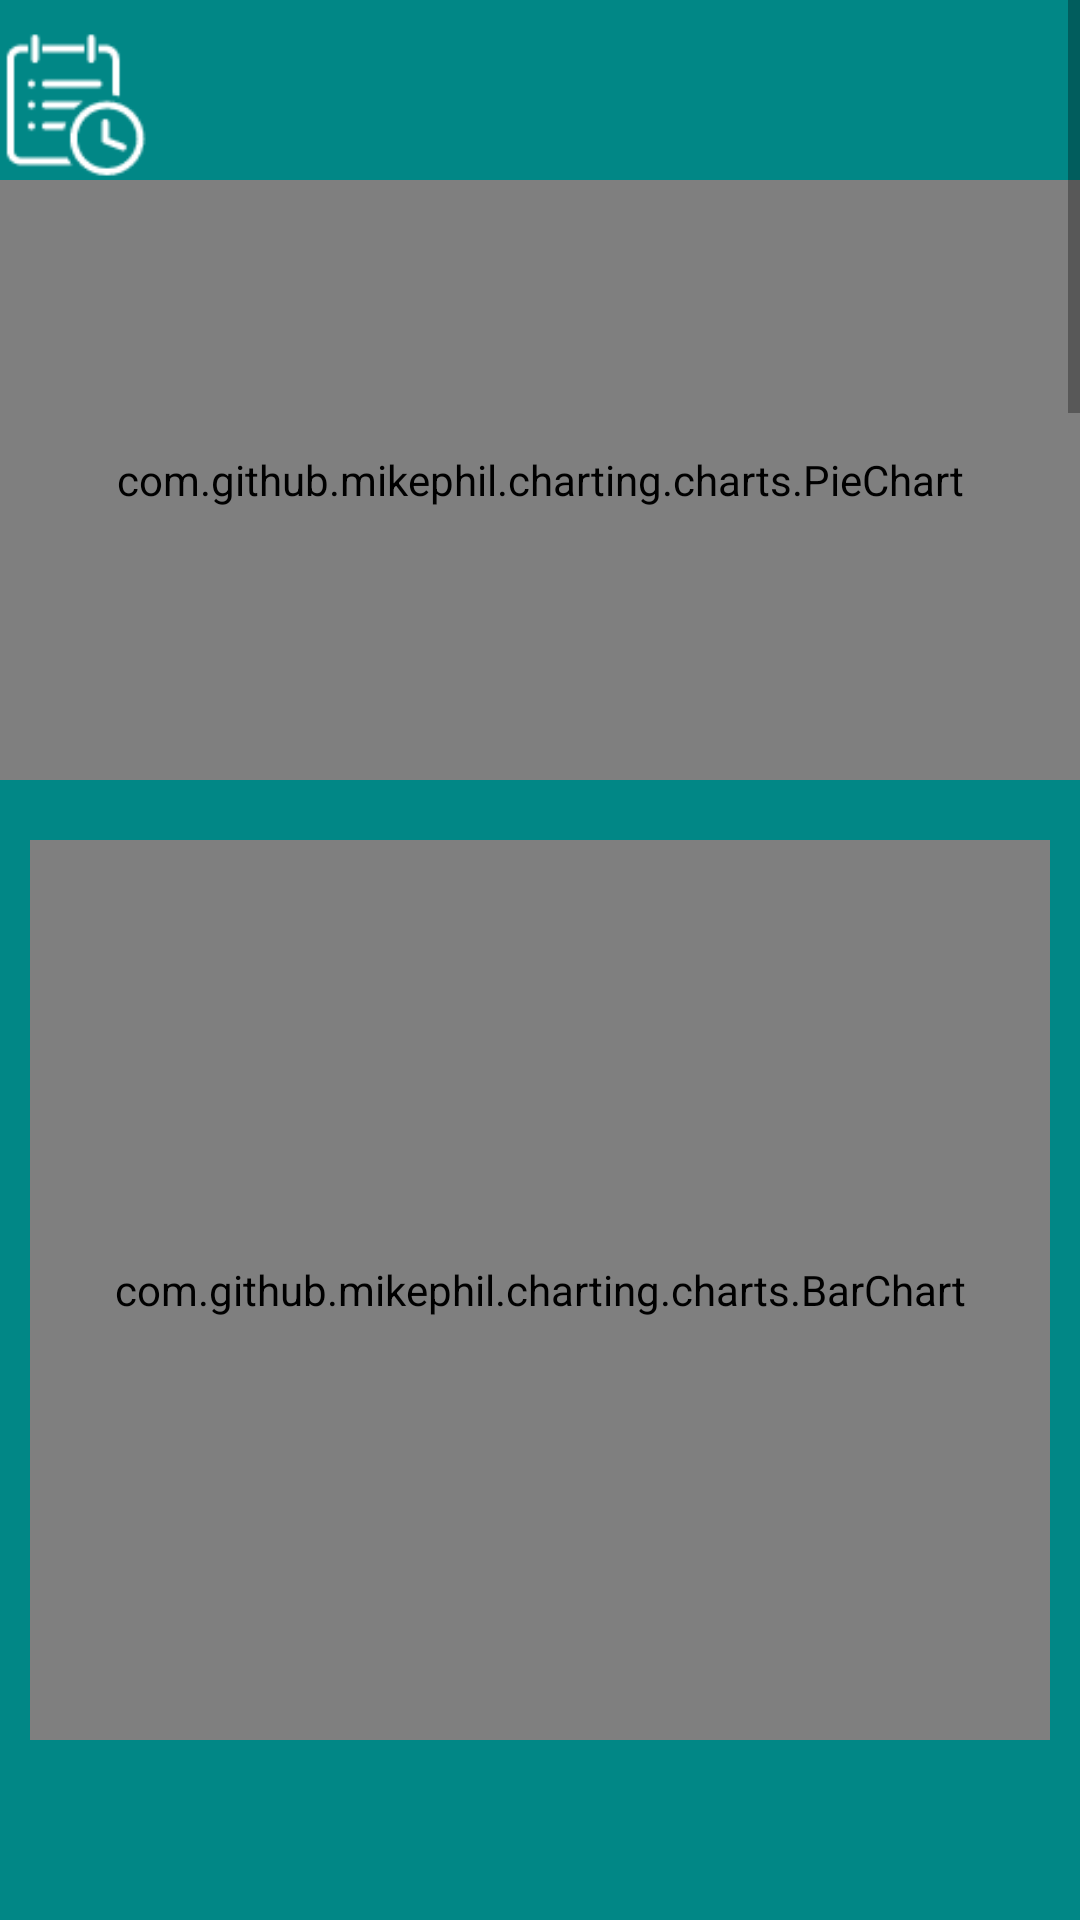

Android layout source for this screen:
<!-- AndroidManifest.xml: application theme Theme.Ecg_VR -->
<!-- res/layout/activity_history.xml -->
<?xml version="1.0" encoding="utf-8"?>
<androidx.constraintlayout.widget.ConstraintLayout xmlns:android="http://schemas.android.com/apk/res/android"
    android:layout_width="match_parent"
    android:layout_height="match_parent"
    android:background="@color/teal_700"
    xmlns:tools="http://schemas.android.com/tools"
    tools:context=".HistoryActivity">

    <LinearLayout
        xmlns:android="http://schemas.android.com/apk/res/android"
        xmlns:tools="http://schemas.android.com/tools"
        android:layout_width="match_parent"
        android:layout_height="match_parent"
        android:orientation="vertical" >

        <ScrollView
            android:layout_width="match_parent"
            android:layout_height="280dp"
            android:layout_gravity="center">
            <LinearLayout
                xmlns:android="http://schemas.android.com/apk/res/android"
                xmlns:tools="http://schemas.android.com/tools"
                android:layout_width="match_parent"
                android:layout_height="match_parent"
                android:orientation="vertical" >

        <ImageView
        android:layout_width="50dp"
        android:layout_height="50dp"
        android:src="@drawable/date"
        android:layout_marginTop="10dp"

        android:onClick="dateChange"/>
        <com.github.mikephil.charting.charts.PieChart
            android:id="@+id/pie"
            android:layout_width="match_parent"
            android:layout_height="200dp"
            android:layout_marginBottom="10dp"
            android:layout_gravity="center">
        </com.github.mikephil.charting.charts.PieChart>

                <TextView
                    android:id="@+id/data1"
                    android:layout_width="match_parent"
                    android:layout_height="50dp"
                    android:layout_gravity="right"
                    android:gravity="center"
                    android:layout_marginTop="10dp"
                    android:textSize="20dp"
                    android:textColor="#000000"/>
                <TextView
                    android:id="@+id/data2"
                    android:layout_width="match_parent"
                    android:layout_height="50dp"
                    android:layout_gravity="right"
                    android:gravity="center"
                    android:layout_marginTop="10dp"
                    android:textSize="20dp"
                    android:textColor="#000000"/>
                <TextView
                    android:id="@+id/data3"
                    android:layout_width="match_parent"
                    android:layout_height="50dp"
                    android:layout_gravity="right"
                    android:gravity="center"
                    android:layout_marginTop="10dp"
                    android:textSize="20dp"
                    android:textColor="#000000"/>
                <TextView
                    android:id="@+id/data4"
                    android:layout_width="match_parent"
                    android:layout_height="50dp"
                    android:layout_gravity="right"
                    android:gravity="center"
                    android:layout_marginTop="10dp"
                    android:textSize="20dp"
                    android:textColor="#000000"/>
                <TextView
                    android:id="@+id/data5"
                    android:layout_width="match_parent"
                    android:layout_height="50dp"
                    android:layout_gravity="right"
                    android:gravity="center"
                    android:layout_marginTop="10dp"
                    android:textSize="20dp"
                    android:textColor="#000000"/>
            </LinearLayout>
    </ScrollView>





<LinearLayout
    android:layout_width="match_parent"
    android:layout_height="2000dp"
    android:background="@drawable/corners_20dp_white"
    android:layout_gravity="top"
    android:gravity="top"
    android:orientation="vertical">
    <com.github.mikephil.charting.charts.BarChart
        android:id="@+id/bar"
        android:layout_marginLeft="10dp"
        android:layout_marginRight="10dp"
        android:layout_width="match_parent"
        android:layout_height="300dp">
    </com.github.mikephil.charting.charts.BarChart>

    <TextView
        android:id="@+id/date_show"
        android:layout_width="match_parent"
        android:layout_height="50dp"
        android:layout_gravity="center"
        android:gravity="center"
        android:layout_marginTop="10dp"
        android:textSize="20dp"
        android:textColor="@color/teal_700"/>


</LinearLayout>
    </LinearLayout>

</androidx.constraintlayout.widget.ConstraintLayout>
<!-- resources referenced by this layout -->
<resources>
  <color name="teal_700">#FF018786</color>
  <!-- drawable date: png bitmap (drawable, 1469 bytes) -->
  <style name="Theme.Ecg_VR" parent="Theme.MaterialComponents.DayNight.NoActionBar.Bridge">
  
  
          <item name="windowNoTitle">true</item>
          <item name="windowActionBar">false</item>
          <item name="android:windowTranslucentStatus">true</item>
  
          
          <item name="android:statusBarColor" tools:targetApi="l">?attr/colorPrimaryVariant</item>
          
      </style>
</resources>
